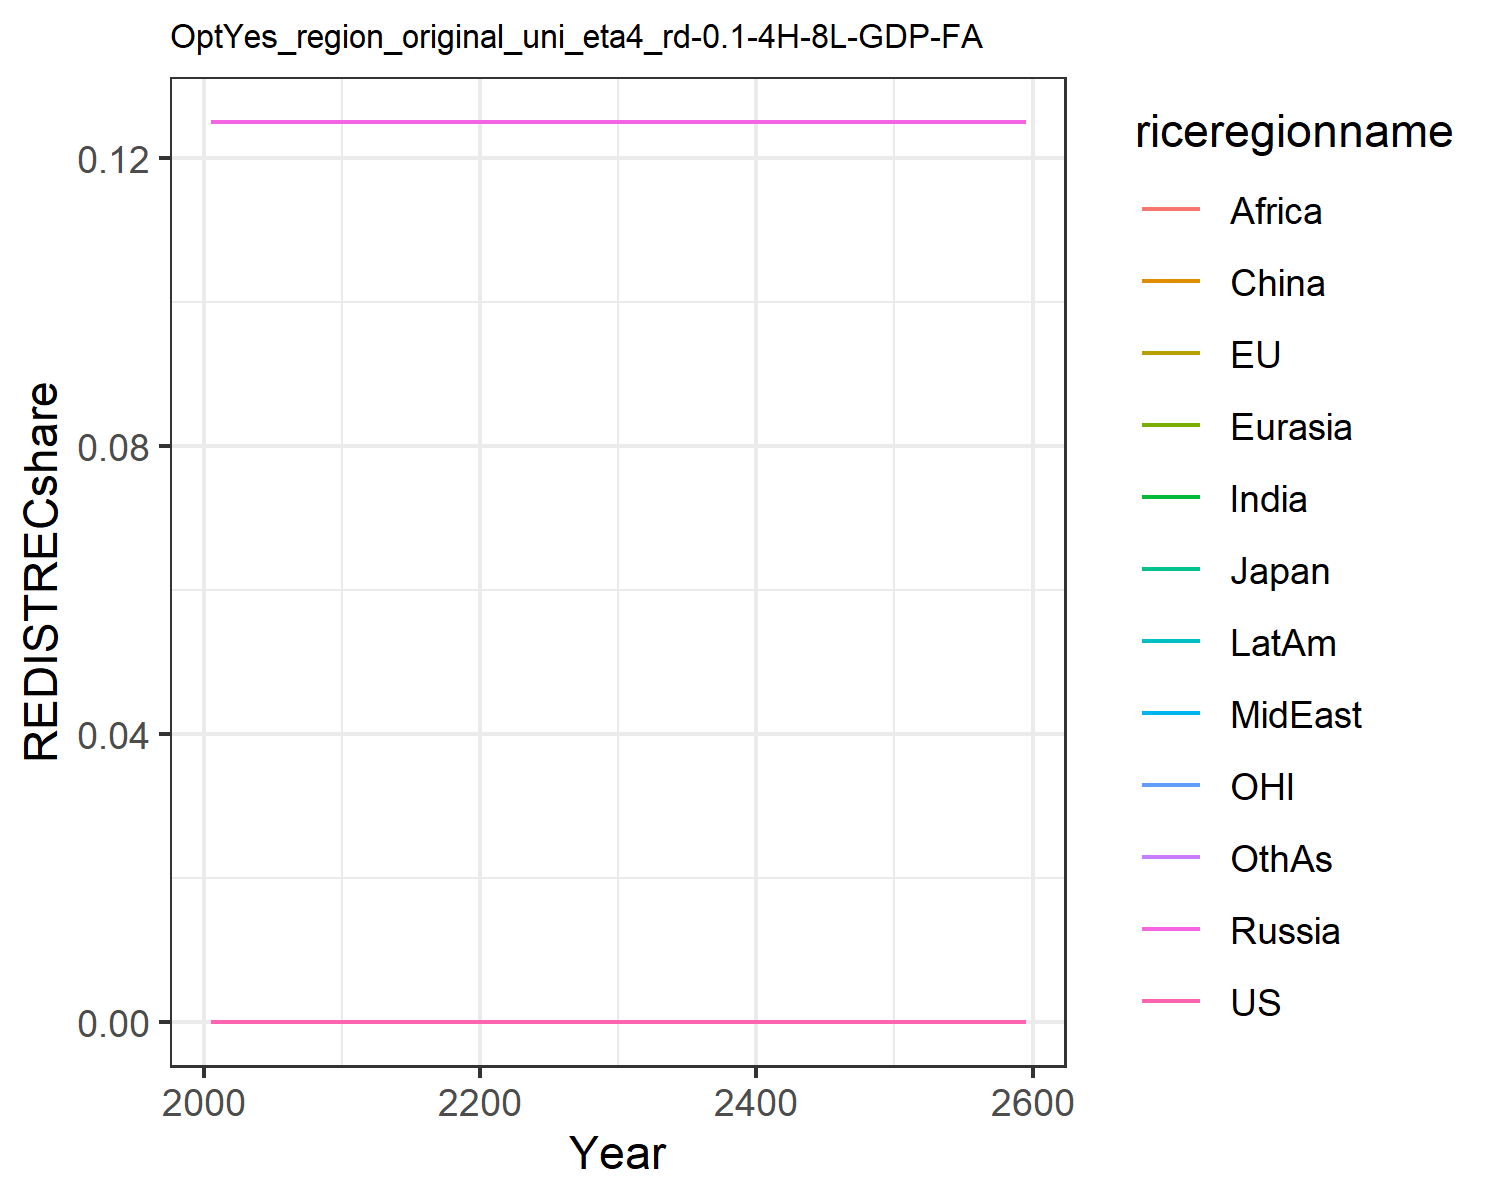

The data file committed next to this chart (first rows):
0.0, 0.0, 0.0, 0.125, 0.125, 0.125, 0.125, 0.125, 0.125, 0.125, 0.0, 0.125
0.0, 0.0, 0.0, 0.125, 0.125, 0.125, 0.125, 0.125, 0.125, 0.125, 0.0, 0.125
0.0, 0.0, 0.0, 0.125, 0.125, 0.125, 0.125, 0.125, 0.125, 0.125, 0.0, 0.125
0.0, 0.0, 0.0, 0.125, 0.125, 0.125, 0.125, 0.125, 0.125, 0.125, 0.0, 0.125
0.0, 0.0, 0.0, 0.125, 0.125, 0.125, 0.125, 0.125, 0.125, 0.125, 0.0, 0.125
0.0, 0.0, 0.0, 0.125, 0.125, 0.125, 0.125, 0.125, 0.125, 0.125, 0.0, 0.125
0.0, 0.0, 0.0, 0.125, 0.125, 0.125, 0.125, 0.125, 0.125, 0.125, 0.0, 0.125
0.0, 0.0, 0.0, 0.125, 0.125, 0.125, 0.125, 0.125, 0.125, 0.125, 0.0, 0.125
0.0, 0.0, 0.0, 0.125, 0.125, 0.125, 0.125, 0.125, 0.125, 0.125, 0.0, 0.125
0.0, 0.0, 0.0, 0.125, 0.125, 0.125, 0.125, 0.125, 0.125, 0.125, 0.0, 0.125
0.0, 0.0, 0.0, 0.125, 0.125, 0.125, 0.125, 0.125, 0.125, 0.125, 0.0, 0.125
0.0, 0.0, 0.0, 0.125, 0.125, 0.125, 0.125, 0.125, 0.125, 0.125, 0.0, 0.125
0.0, 0.0, 0.0, 0.125, 0.125, 0.125, 0.125, 0.125, 0.125, 0.125, 0.0, 0.125
0.0, 0.0, 0.0, 0.125, 0.125, 0.125, 0.125, 0.125, 0.125, 0.125, 0.0, 0.125
0.0, 0.0, 0.0, 0.125, 0.125, 0.125, 0.125, 0.125, 0.125, 0.125, 0.0, 0.125
0.0, 0.0, 0.0, 0.125, 0.125, 0.125, 0.125, 0.125, 0.125, 0.125, 0.0, 0.125
0.0, 0.0, 0.0, 0.125, 0.125, 0.125, 0.125, 0.125, 0.125, 0.125, 0.0, 0.125
0.0, 0.0, 0.0, 0.125, 0.125, 0.125, 0.125, 0.125, 0.125, 0.125, 0.0, 0.125
0.0, 0.0, 0.0, 0.125, 0.125, 0.125, 0.125, 0.125, 0.125, 0.125, 0.0, 0.125
0.0, 0.0, 0.0, 0.125, 0.125, 0.125, 0.125, 0.125, 0.125, 0.125, 0.0, 0.125
0.0, 0.0, 0.0, 0.125, 0.125, 0.125, 0.125, 0.125, 0.125, 0.125, 0.0, 0.125
0.0, 0.0, 0.0, 0.125, 0.125, 0.125, 0.125, 0.125, 0.125, 0.125, 0.0, 0.125
0.0, 0.0, 0.0, 0.125, 0.125, 0.125, 0.125, 0.125, 0.125, 0.125, 0.0, 0.125
0.0, 0.0, 0.0, 0.125, 0.125, 0.125, 0.125, 0.125, 0.125, 0.125, 0.0, 0.125
0.0, 0.0, 0.0, 0.125, 0.125, 0.125, 0.125, 0.125, 0.125, 0.125, 0.0, 0.125
0.0, 0.0, 0.0, 0.125, 0.125, 0.125, 0.125, 0.125, 0.125, 0.125, 0.0, 0.125
0.0, 0.0, 0.0, 0.125, 0.125, 0.125, 0.125, 0.125, 0.125, 0.125, 0.0, 0.125
0.0, 0.0, 0.0, 0.125, 0.125, 0.125, 0.125, 0.125, 0.125, 0.125, 0.0, 0.125
0.0, 0.0, 0.0, 0.125, 0.125, 0.125, 0.125, 0.125, 0.125, 0.125, 0.0, 0.125
0.0, 0.0, 0.0, 0.125, 0.125, 0.125, 0.125, 0.125, 0.125, 0.125, 0.0, 0.125
0.0, 0.0, 0.0, 0.125, 0.125, 0.125, 0.125, 0.125, 0.125, 0.125, 0.0, 0.125
0.0, 0.0, 0.0, 0.125, 0.125, 0.125, 0.125, 0.125, 0.125, 0.125, 0.0, 0.125
0.0, 0.0, 0.0, 0.125, 0.125, 0.125, 0.125, 0.125, 0.125, 0.125, 0.0, 0.125
0.0, 0.0, 0.0, 0.125, 0.125, 0.125, 0.125, 0.125, 0.125, 0.125, 0.0, 0.125
0.0, 0.0, 0.0, 0.125, 0.125, 0.125, 0.125, 0.125, 0.125, 0.125, 0.0, 0.125
0.0, 0.0, 0.0, 0.125, 0.125, 0.125, 0.125, 0.125, 0.125, 0.125, 0.0, 0.125
0.0, 0.0, 0.0, 0.125, 0.125, 0.125, 0.125, 0.125, 0.125, 0.125, 0.0, 0.125
0.0, 0.0, 0.0, 0.125, 0.125, 0.125, 0.125, 0.125, 0.125, 0.125, 0.0, 0.125
0.0, 0.0, 0.0, 0.125, 0.125, 0.125, 0.125, 0.125, 0.125, 0.125, 0.0, 0.125
0.0, 0.0, 0.0, 0.125, 0.125, 0.125, 0.125, 0.125, 0.125, 0.125, 0.0, 0.125
0.0, 0.0, 0.0, 0.125, 0.125, 0.125, 0.125, 0.125, 0.125, 0.125, 0.0, 0.125
0.0, 0.0, 0.0, 0.125, 0.125, 0.125, 0.125, 0.125, 0.125, 0.125, 0.0, 0.125
0.0, 0.0, 0.0, 0.125, 0.125, 0.125, 0.125, 0.125, 0.125, 0.125, 0.0, 0.125
0.0, 0.0, 0.0, 0.125, 0.125, 0.125, 0.125, 0.125, 0.125, 0.125, 0.0, 0.125
0.0, 0.0, 0.0, 0.125, 0.125, 0.125, 0.125, 0.125, 0.125, 0.125, 0.0, 0.125
0.0, 0.0, 0.0, 0.125, 0.125, 0.125, 0.125, 0.125, 0.125, 0.125, 0.0, 0.125
0.0, 0.0, 0.0, 0.125, 0.125, 0.125, 0.125, 0.125, 0.125, 0.125, 0.0, 0.125
0.0, 0.0, 0.0, 0.125, 0.125, 0.125, 0.125, 0.125, 0.125, 0.125, 0.0, 0.125
0.0, 0.0, 0.0, 0.125, 0.125, 0.125, 0.125, 0.125, 0.125, 0.125, 0.0, 0.125
0.0, 0.0, 0.0, 0.125, 0.125, 0.125, 0.125, 0.125, 0.125, 0.125, 0.0, 0.125
0.0, 0.0, 0.0, 0.125, 0.125, 0.125, 0.125, 0.125, 0.125, 0.125, 0.0, 0.125
0.0, 0.0, 0.0, 0.125, 0.125, 0.125, 0.125, 0.125, 0.125, 0.125, 0.0, 0.125
0.0, 0.0, 0.0, 0.125, 0.125, 0.125, 0.125, 0.125, 0.125, 0.125, 0.0, 0.125
0.0, 0.0, 0.0, 0.125, 0.125, 0.125, 0.125, 0.125, 0.125, 0.125, 0.0, 0.125
0.0, 0.0, 0.0, 0.125, 0.125, 0.125, 0.125, 0.125, 0.125, 0.125, 0.0, 0.125
0.0, 0.0, 0.0, 0.125, 0.125, 0.125, 0.125, 0.125, 0.125, 0.125, 0.0, 0.125
0.0, 0.0, 0.0, 0.125, 0.125, 0.125, 0.125, 0.125, 0.125, 0.125, 0.0, 0.125
0.0, 0.0, 0.0, 0.125, 0.125, 0.125, 0.125, 0.125, 0.125, 0.125, 0.0, 0.125
0.0, 0.0, 0.0, 0.125, 0.125, 0.125, 0.125, 0.125, 0.125, 0.125, 0.0, 0.125
0.0, 0.0, 0.0, 0.125, 0.125, 0.125, 0.125, 0.125, 0.125, 0.125, 0.0, 0.125
